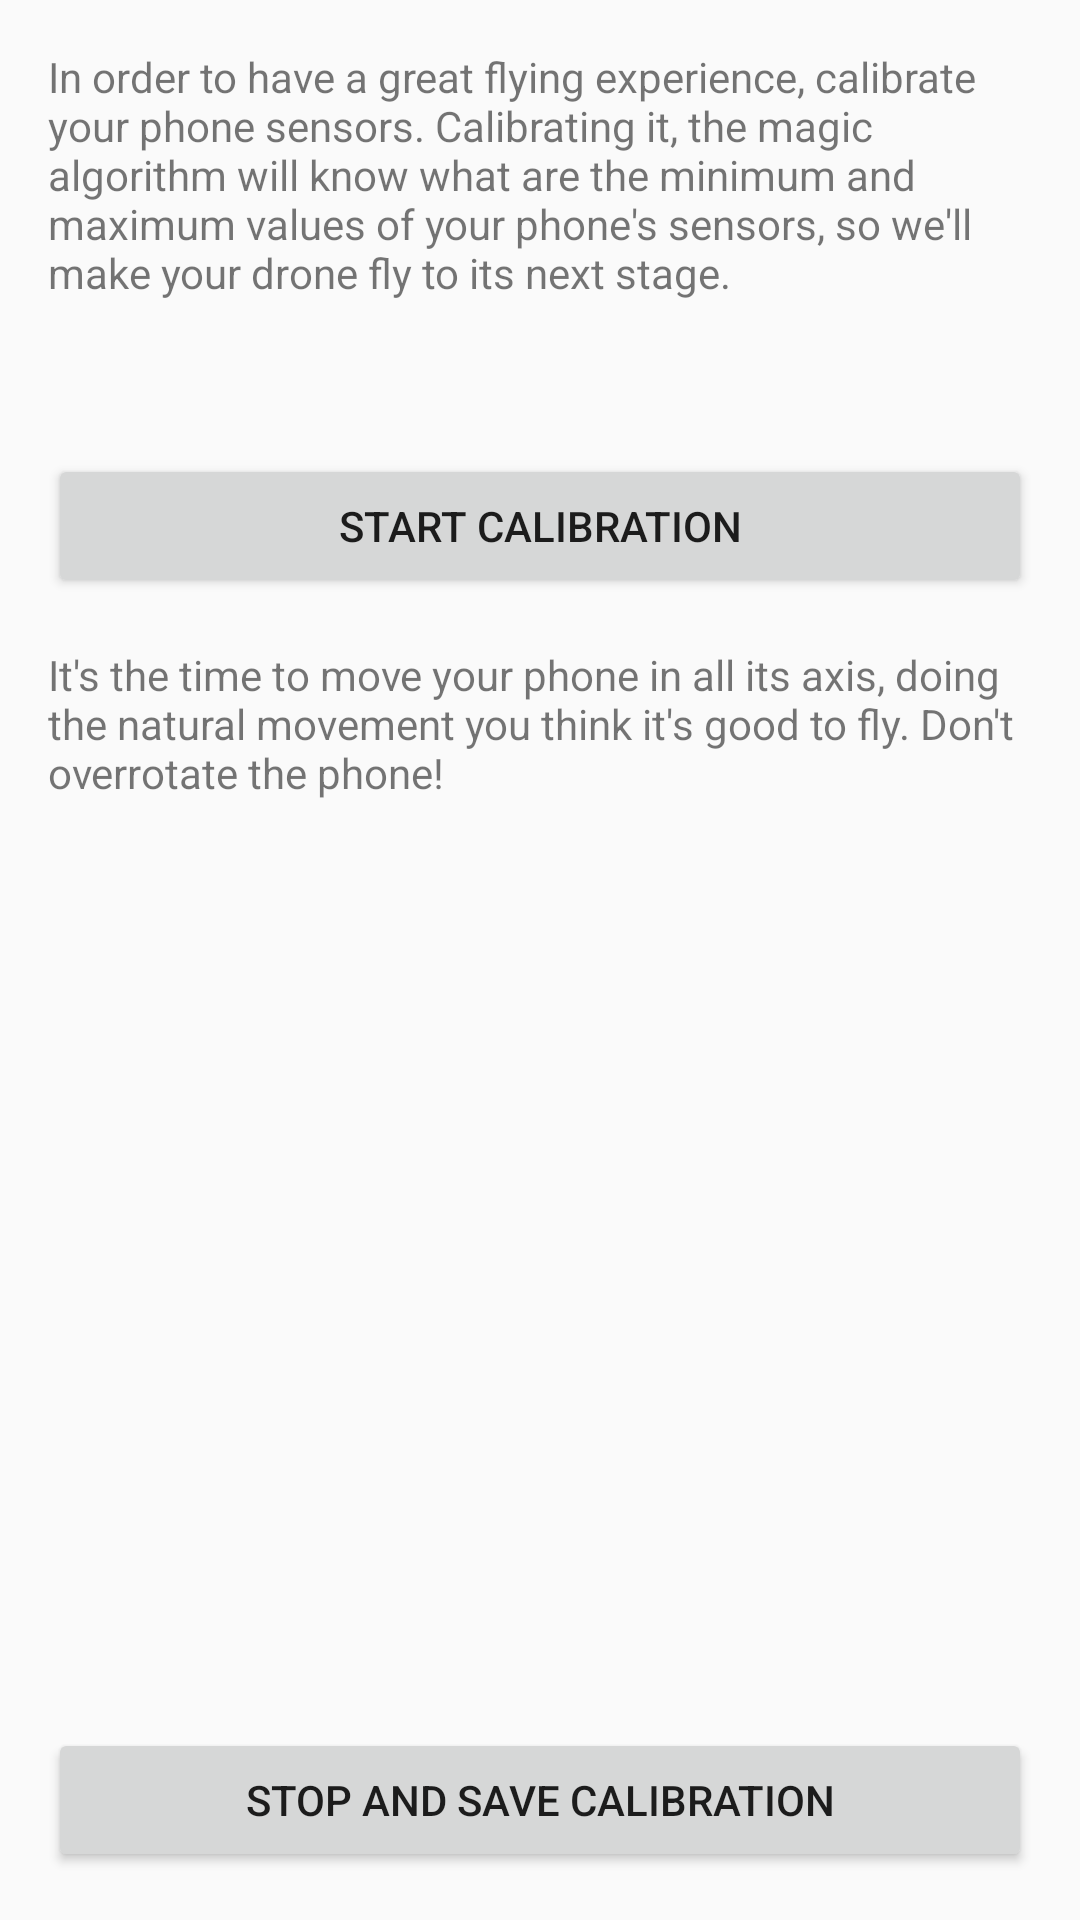

Layout XML and referenced resources for this Android screen:
<!-- AndroidManifest.xml: application theme AppTheme -->
<!-- res/layout/fragment_calibrate_phone_sensors.xml -->
<RelativeLayout xmlns:android="http://schemas.android.com/apk/res/android"
    xmlns:tools="http://schemas.android.com/tools"
    android:layout_width="match_parent"
    android:layout_height="match_parent"
    tools:context=".FlyActivity"
    android:padding="@dimen/gapLarge">

    <Button
        android:layout_alignParentBottom="true"
        android:id="@+id/bt_stop_calibration_and_save"
        android:layout_width="match_parent"
        android:layout_height="wrap_content"
        android:text="@string/calibrate_phone_sensors_stop_and_save_button" />

    <LinearLayout
        android:layout_alignParentTop="true"
        android:orientation="vertical"
        android:layout_width="match_parent"
        android:layout_height="wrap_content"
        android:layout_above="@id/bt_stop_calibration_and_save">

        <TextView
            android:layout_width="match_parent"
            android:layout_height="wrap_content"
            android:text="@string/calibrate_phone_sensors_description"
            android:layout_marginBottom="@dimen/gapLarge" />

        <TextView
            tools:text="Min pitch: -127,371829\nMax pitch: 128,421861\nMin roll: -127,124789\nMax roll: 126, 912462"
            android:layout_width="match_parent"
            android:layout_height="wrap_content"
            android:layout_marginBottom="@dimen/gapLarge" />

        <Button
            android:layout_alignParentBottom="true"
            android:id="@+id/bt_start_accelerometer_calibration"
            android:layout_width="match_parent"
            android:layout_height="wrap_content"
            android:text="@string/calibrate_phone_sensors_start_button"
            android:layout_marginBottom="@dimen/gapLarge" />

        <TextView
            android:text="@string/calibrate_phone_sensors_move_phone"
            android:layout_width="match_parent"
            android:layout_height="wrap_content" />
    </LinearLayout>
</RelativeLayout>
<!-- resources referenced by this layout -->
<resources>
  <dimen name="gapLarge">16dp</dimen>
  <string name="calibrate_phone_sensors_description">In order to have a great flying experience, calibrate your phone sensors. Calibrating it, the magic algorithm will know what are the minimum and maximum values of your phone\'s sensors, so we\'ll make your drone fly to its next stage.</string>
  <string name="calibrate_phone_sensors_move_phone">It\'s the time to move your phone in all its axis, doing the natural movement you think it\'s good to fly. Don\'t overrotate the phone!</string>
  <string name="calibrate_phone_sensors_start_button">Start calibration</string>
  <string name="calibrate_phone_sensors_stop_and_save_button">Stop and save calibration</string>
  <style name="AppTheme" parent="Theme.AppCompat.Light.DarkActionBar">
          <item name="colorPrimary">@color/colorPrimary</item>
          <item name="colorPrimaryDark">@color/colorPrimaryDark</item>
          <item name="colorAccent">@color/colorAccent</item>
      </style>
  <color name="colorPrimary">#db2027</color>
  <color name="colorPrimaryDark">#ffba2027</color>
  <color name="colorAccent">#6393F9</color>
</resources>
